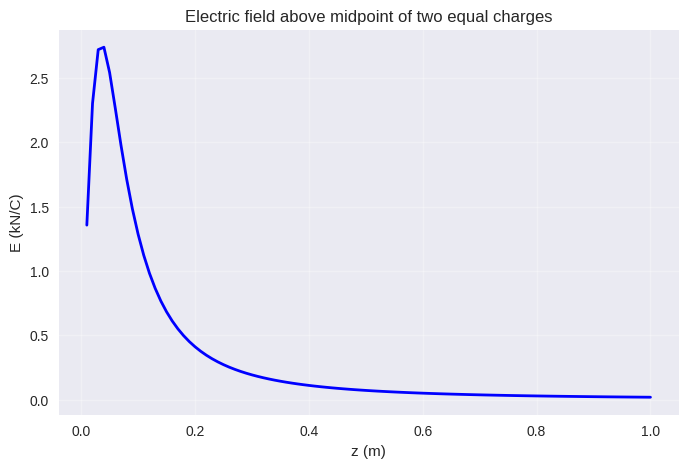

The matplotlib source for this figure: (Note: this script raises an exception after producing the figure.)
#!/usr/bin/env python3
"""
Griffiths Chapter 2: Electrostatics - Example Implementations

Examples from Chapter 2 of Griffiths' Introduction to Electrodynamics (4th Edition).

Author: 小龙虾 (Crayfish)
"""

import numpy as np
import matplotlib.pyplot as plt
from scipy import constants

plt.style.use('seaborn-v0_8')

c = constants.c
epsilon_0 = constants.epsilon_0
mu_0 = constants.mu_0


# ============================================================
# Example 2.1: Electric field above midpoint of two equal charges (p. 62)
# ============================================================
def example_2_1_two_equal_charges():
    """
    Find E a distance z above the midpoint between two equal charges q,
    separated by distance d.
    """
    print("=" * 60)
    print("Example 2.1: E above midpoint of two equal charges")
    print("=" * 60)

    q = 1e-9  # 1 nC
    d = 0.1   # 0.1 m separation

    def E_z(z_val, q_val, d_val):
        """Electric field on axis of two equal charges"""
        denom = (z_val**2 + (d_val/2)**2)**(3.0/2.0)
        return (1.0 / (4.0 * np.pi * epsilon_0)) * (2.0 * q_val * z_val / denom)

    z_vals = np.linspace(0.01, 1.0, 100)
    E_vals = E_z(z_vals, q, d)

    # Check limiting cases
    z_test = 10.0  # far away
    E_far = E_z(z_test, q, d)
    E_point = (1.0 / (4.0 * np.pi * epsilon_0)) * (2.0 * q / z_test**2)
    print(f"\nq = {q*1e9:.1f} nC, d = {d*1e3:.1f} mm")
    print(f"At z = {z_test:.1f} m (z >> d):")
    print(f"  E = {E_far:.4e} N/C")
    print(f"  Point charge limit E = {E_point:.4e} N/C")
    print(f"  Ratio = {E_far/E_point:.6f}")

    # Plot
    fig, ax = plt.subplots(figsize=(8, 5))
    ax.plot(z_vals, E_vals * 1e-3, 'b-', linewidth=2)
    ax.set_xlabel('z (m)')
    ax.set_ylabel('E (kN/C)')
    ax.set_title('Electric field above midpoint of two equal charges')
    ax.grid(True, alpha=0.3)
    fig.savefig('/home/ubuntu/.openclaw/workspace/textbooks/griffiths/figures/griffiths_ch2_ex1_two_charges.png',
                dpi=150, bbox_inches='tight')
    print(f"\nFigure saved: griffiths_ch2_ex1_two_charges.png")
    plt.close(fig)

    return E_far


# ============================================================
# Example 2.2: E above midpoint of finite line charge (p. 64)
# ============================================================
def example_2_2_line_charge():
    """
    Electric field z above midpoint of a straight line segment of length 2L
    carrying uniform line charge lambda.
    """
    print("\n" + "=" * 60)
    print("Example 2.2: E above midpoint of finite line charge")
    print("=" * 60)

    lam = 1e-9  # 1 nC/m
    L = 0.5     # half-length 0.5 m (total length 1 m)
    z_vals = np.linspace(0.05, 2.0, 100)

    def E_line(z, lam_val, L_val):
        """E field on axis of finite line charge"""
        return (1.0 / (4.0 * np.pi * epsilon_0)) * \
               (2.0 * lam_val * L_val) / (z * np.sqrt(z**2 + L_val**2))

    E_vals = E_line(z_vals, lam, L)

    # Check limiting: z >> L
    z_far = 10.0
    E_far = E_line(z_far, lam, L)
    q_total = 2 * lam * L
    E_point = (1.0 / (4.0 * np.pi * epsilon_0)) * q_total / z_far**2
    print(f"\nlambda = {lam*1e9:.1f} nC/m, L = {L:.2f} m")
    print(f"At z = {z_far:.1f} m (z >> L):")
    print(f"  E = {E_far:.4e} N/C")
    print(f"  Point charge limit = {E_point:.4e} N/C")

    # Infinite line limit (L -> infinity): E = (1/4pi*eps_0) * (2*lambda/z)
    E_inf = (1.0 / (4.0 * np.pi * epsilon_0)) * (2.0 * lam / z_vals)

    # Plot
    fig, ax = plt.subplots(figsize=(8, 5))
    ax.plot(z_vals, E_vals * 1e-3, 'b-', linewidth=2, label=f'Finite line (L={L}m)')
    ax.plot(z_vals[5:], E_inf[5:] * 1e-3, 'r--', linewidth=2, label='Infinite line')
    ax.set_xlabel('z (m)')
    ax.set_ylabel('E (kN/C)')
    ax.set_title('Electric field above midpoint of line charge')
    ax.legend()
    ax.grid(True, alpha=0.3)
    fig.savefig('/home/ubuntu/.openclaw/workspace/textbooks/griffiths/figures/griffiths_ch2_ex2_line_charge.png',
                dpi=150, bbox_inches='tight')
    print(f"Figure saved: griffiths_ch2_ex2_line_charge.png")
    plt.close(fig)

    return E_vals


# ============================================================
# Example 2.3: Field outside uniformly charged solid sphere (p. 71)
# ============================================================
def example_2_3_charged_sphere():
    """
    Electric field outside a uniformly charged solid sphere using Gauss's law.
    E = (1/4pi*eps_0) * (q/r^2) r_hat for r > R.
    """
    print("\n" + "=" * 60)
    print("Example 2.3: Field outside uniformly charged solid sphere")
    print("=" * 60)

    q = 1e-9  # 1 nC
    R = 0.1   # 0.1 m radius

    def E_sphere(r, q_val, R_val):
        """E field of uniformly charged solid sphere (Gauss's law)"""
        E_out = np.zeros_like(r)
        mask_out = (r >= R_val)
        mask_in = (r < R_val)
        # Outside: E = (1/4pi*eps_0) * q/r^2
        E_out[mask_out] = (1.0 / (4.0 * np.pi * epsilon_0)) * q_val / r[mask_out]**2
        # Inside: E = (1/4pi*eps_0) * q*r/R^3
        E_out[mask_in] = (1.0 / (4.0 * np.pi * epsilon_0)) * q_val * r[mask_in] / R_val**3
        return E_out

    r_vals = np.linspace(0.001, 0.3, 200)
    E_vals = E_sphere(r_vals, q, R)

    # Check: at r=R, E = (1/4pi*eps_0)*q/R^2
    E_surface = (1.0 / (4.0 * np.pi * epsilon_0)) * q / R**2
    print(f"\nq = {q*1e9:.1f} nC, R = {R*1e2:.1f} cm")
    print(f"E at surface (r=R) = {E_surface:.2f} N/C")

    fig, ax = plt.subplots(figsize=(8, 5))
    ax.plot(r_vals * 1e2, E_vals, 'b-', linewidth=2)
    ax.axvline(R * 1e2, color='gray', linestyle='--', label=f'Surface r=R={R*1e2:.0f}cm')
    ax.set_xlabel('r (cm)')
    ax.set_ylabel('E (N/C)')
    ax.set_title('Electric field of uniformly charged solid sphere (Gauss)')
    ax.legend()
    ax.grid(True, alpha=0.3)
    fig.savefig('/home/ubuntu/.openclaw/workspace/textbooks/griffiths/figures/griffiths_ch2_ex3_sphere.png',
                dpi=150, bbox_inches='tight')
    print(f"Figure saved: griffiths_ch2_ex3_sphere.png")
    plt.close(fig)

    return E_vals


# ============================================================
# Example 2.5: Infinite plane with uniform surface charge (p. 74)
# ============================================================
def example_2_5_infinite_plane():
    """
    Electric field of an infinite plane with uniform surface charge sigma.
    E = sigma/(2*eps_0) n_hat, independent of distance.
    """
    print("\n" + "=" * 60)
    print("Example 2.5: Infinite plane with uniform surface charge")
    print("=" * 60)

    sigma = 1e-6  # 1 microC/m^2

    E_mag = sigma / (2.0 * epsilon_0)
    print(f"\nsigma = {sigma*1e6:.1f} microC/m^2")
    print(f"E = sigma/(2*eps_0) = {E_mag:.2f} N/C")
    print(f"The field is constant, independent of distance!")

    # Visualize: 2D field lines
    fig, ax = plt.subplots(figsize=(8, 6))
    x = np.linspace(-1, 1, 20)
    y = np.linspace(-0.5, 0.5, 10)
    X, Y = np.meshgrid(x, y)

    # E = sigma/(2*eps_0) above, -sigma/(2*eps_0) below
    U = np.zeros_like(X)
    V = np.where(Y > 0, E_mag, -E_mag)

    ax.quiver(X, Y, U, V, scale=5e3, width=0.003)
    ax.axhline(0, color='red', linewidth=3, label='Charged plane')
    ax.set_xlabel('x')
    ax.set_ylabel('z')
    ax.set_title(f'E-field of infinite charged plane (sigma = {sigma*1e6:.1f} microC/m^2)')
    ax.set_ylim(-0.5, 0.5)
    ax.legend()
    fig.savefig('/home/ubuntu/.openclaw/workspace/textbooks/griffiths/figures/griffiths_ch2_ex5_plane.png',
                dpi=150, bbox_inches='tight')
    print(f"Figure saved: griffiths_ch2_ex5_plane.png")
    plt.close(fig)

    return E_mag


# ============================================================
# Example 2.7: Potential of spherical shell (p. 82)
# ============================================================
def example_2_7_spherical_shell_potential():
    """
    Potential inside and outside a uniformly charged spherical shell.
    V(r) = (1/4pi*eps_0)*q/r  (r > R)
    V(r) = (1/4pi*eps_0)*q/R  (r <= R)
    """
    print("\n" + "=" * 60)
    print("Example 2.7: Potential of uniformly charged spherical shell")
    print("=" * 60)

    q = 1e-9  # 1 nC
    R = 0.1   # 0.1 m

    def V_shell(r, q_val, R_val):
        r_arr = np.atleast_1d(r)
        V = np.zeros_like(r_arr)
        mask_out = (r_arr >= R_val)
        mask_in = (r_arr < R_val)
        V_const = (1.0 / (4.0 * np.pi * epsilon_0)) * q_val
        V[mask_out] = V_const / r_arr[mask_out]
        V[mask_in] = V_const / R_val
        if np.ndim(r) == 0:
            return V[0]
        return V

    r_vals = np.linspace(0.001, 0.4, 200)
    V_vals = V_shell(r_vals, q, R)

    V_surface = (1.0 / (4.0 * np.pi * epsilon_0)) * q / R
    print(f"\nq = {q*1e9:.1f} nC, R = {R*1e2:.1f} cm")
    print(f"Potential at surface V(R) = {V_surface:.2f} V")
    print(f"Inside shell: V = {V_surface:.2f} V (constant)")
    print(f"At r=3R: V = {V_shell(3*R, q, R):.2f} V")

    fig, ax = plt.subplots(figsize=(8, 5))
    ax.plot(r_vals * 1e2, V_vals, 'b-', linewidth=2)
    ax.axvline(R * 1e2, color='gray', linestyle='--', label=f'Surface r=R')
    ax.set_xlabel('r (cm)')
    ax.set_ylabel('V (V)')
    ax.set_title('Potential of uniformly charged spherical shell')
    ax.legend()
    ax.grid(True, alpha=0.3)
    fig.savefig('/home/ubuntu/.openclaw/workspace/textbooks/griffiths/figures/griffiths_ch2_ex7_potential.png',
                dpi=150, bbox_inches='tight')
    print(f"Figure saved: griffiths_ch2_ex7_potential.png")
    plt.close(fig)

    return V_vals


# ============================================================
# Extra: Parallel plate capacitor (p. 100)
# ============================================================
def example_2_10_capacitor():
    """
    Parallel-plate capacitor: C = eps_0 * A / d
    """
    print("\n" + "=" * 60)
    print("Example 2.10: Parallel-plate capacitor")
    print("=" * 60)

    A = 0.01     # area 0.01 m^2
    d = 0.001    # separation 1 mm
    V_applied = 100.0  # 100 V

    C = epsilon_0 * A / d
    E_field = V_applied / d
    Q_stored = C * V_applied
    W_stored = 0.5 * C * V_applied**2

    print(f"\nPlate area A = {A*1e4:.1f} cm^2")
    print(f"Separation d = {d*1e3:.1f} mm")
    print(f"Applied voltage V = {V_applied:.0f} V")
    print(f"Capacitance C = epsilon_0 * A / d = {C*1e12:.2f} pF")
    print(f"Electric field E = V/d = {E_field:.2e} V/m")
    print(f"Stored charge Q = CV = {Q_stored*1e9:.2f} nC")
    print(f"Stored energy W = CV^2/2 = {W_stored*1e6:.2f} microJ")

    return C, E_field, Q_stored


# ============================================================
# Main
# ============================================================
if __name__ == "__main__":
    print("=" * 60)
    print("Griffiths Ch.2: Electrostatics - Examples")
    print(f"epsilon_0 = {epsilon_0:.4e} F/m")
    print("=" * 60)

    E_far = example_2_1_two_equal_charges()
    E_line = example_2_2_line_charge()
    E_sphere = example_2_3_charged_sphere()
    E_plane = example_2_5_infinite_plane()
    V_shell = example_2_7_spherical_shell_potential()
    C, E_cap, Q_cap = example_2_10_capacitor()

    print("\n" + "=" * 60)
    print("ALL Chapter 2 examples completed!")
    print("=" * 60)
